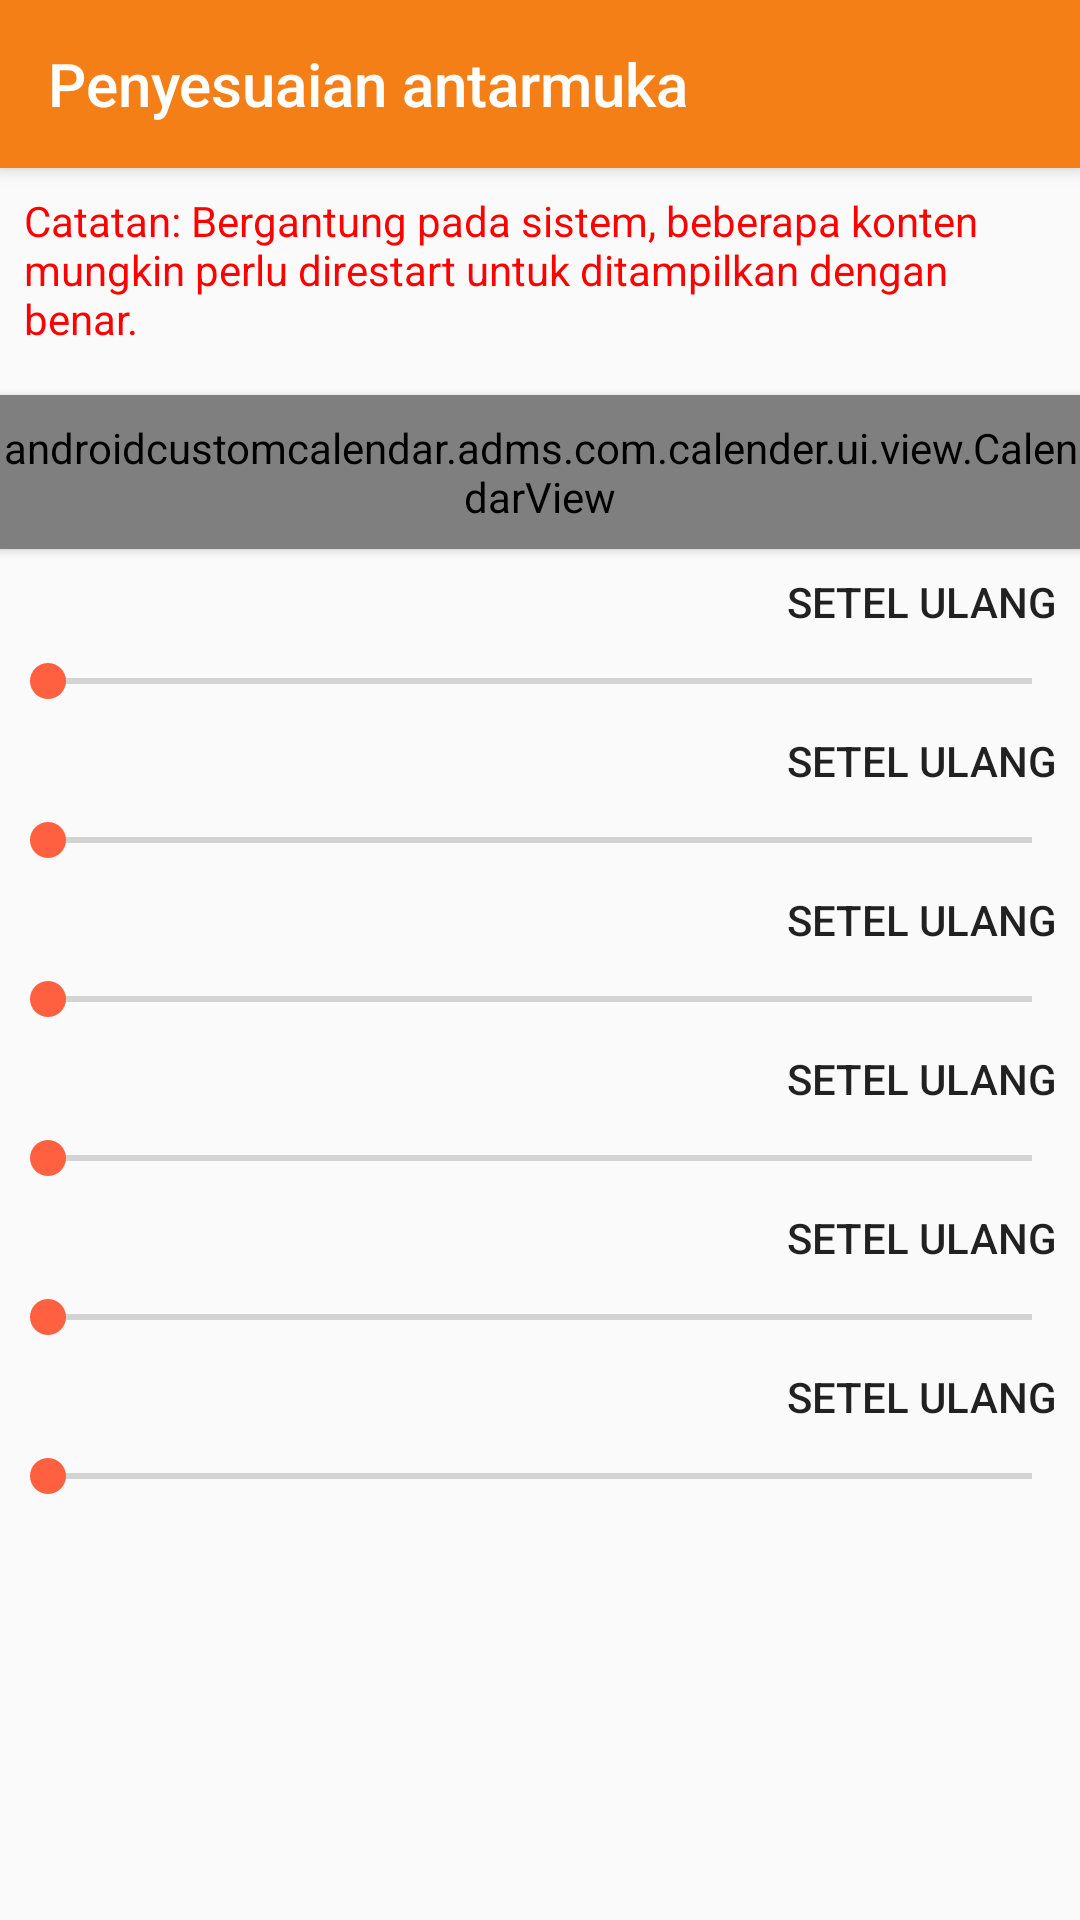

This screen was rendered from an Android layout file. Write that file and the resources it references.
<!-- AndroidManifest.xml: application theme AppTheme -->
<!-- res/layout/activity_zoom.xml -->
<?xml version="1.0" encoding="utf-8"?>
<android.support.design.widget.CoordinatorLayout xmlns:android="http://schemas.android.com/apk/res/android"
    xmlns:app="http://schemas.android.com/apk/res-auto"
    xmlns:tools="http://schemas.android.com/tools"
    android:layout_width="match_parent"
    android:layout_height="match_parent"
    android:orientation="vertical"
    tools:context="androidcustomcalendar.adms.com.calender.ui.activity.ZoomActivity">

    <android.support.design.widget.AppBarLayout
        android:layout_width="match_parent"
        android:layout_height="wrap_content">

        <android.support.v7.widget.Toolbar
            android:id="@+id/toolbar"
            style="@style/Toolbar"
            android:theme="@style/Base.ThemeOverlay.AppCompat.Dark"
            app:navigationIcon="@drawable/ic_clear_white_24dp"
            app:title="Penyesuaian antarmuka"
            app:titleTextColor="@android:color/white" />
    </android.support.design.widget.AppBarLayout>

    <android.support.v4.widget.NestedScrollView
        android:layout_width="match_parent"
        android:layout_height="match_parent"
        app:layout_behavior="@string/appbar_scrolling_view_behavior">

        <LinearLayout
            android:layout_width="match_parent"
            android:layout_height="match_parent"
            android:orientation="vertical">

            <TextView
                android:layout_width="match_parent"
                android:layout_height="wrap_content"
                android:layout_margin="8dp"
                android:text="Catatan: Bergantung pada sistem, beberapa konten mungkin perlu direstart untuk ditampilkan dengan benar."
                android:textColor="#f00" />


            <androidcustomcalendar.adms.com.calender.ui.view.CalendarView
                android:id="@+id/cv"
                android:layout_width="match_parent"
                android:layout_height="wrap_content"
                android:layout_marginTop="8dp"
                android:background="#fff"
                android:elevation="2dp"
                android:paddingTop="8dp"
                android:paddingBottom="8dp"
                app:cv_dateBottomTextSize="@dimen/bottom_text_size"
                app:cv_dateCircleColor="?colorPrimary"
                app:cv_dateCircleSize="@dimen/date_circle_size"
                app:cv_dateHeight="@dimen/item_day_size"
                app:cv_dateMargin="2dp"
                app:cv_dateTextColor="@color/text_color_sub_dark"
                app:cv_dateTextSize="@dimen/date_text_size"
                app:cv_eventRectSize="3dp"
                app:cv_holidayTextColor="?colorPrimary"
                app:cv_holidayTextSize="@dimen/holiday_text_size"
                app:cv_todayTextColor="@color/text_color_primary_light"
                app:cv_weekTextSize="@dimen/week_text_size"
                app:cv_weekdayTextColor="@color/text_color_primary_light"
                app:cv_weekendTextColor="?colorPrimary" />

            <FrameLayout
                android:layout_width="match_parent"
                android:layout_height="wrap_content">

                <TextView
                    android:id="@+id/tv_dpi"
                    android:layout_width="match_parent"
                    android:layout_height="wrap_content"
                    android:padding="8dp" />

                <Button
                    android:id="@+id/btn_reset_dpi"
                    style="@style/reset_btn"
                    android:onClick="reset"
                    android:text="Setel ulang" />
            </FrameLayout>


            <SeekBar
                android:id="@+id/sb_dpi"
                android:layout_width="match_parent"
                android:layout_height="wrap_content"
                android:max="960" />

            <FrameLayout
                android:layout_width="match_parent"
                android:layout_height="wrap_content">

                <TextView
                    android:id="@+id/tv_day_size"
                    android:layout_width="match_parent"
                    android:layout_height="wrap_content"
                    android:padding="8dp" />

                <Button
                    android:id="@+id/btn_reset_day_size"
                    style="@style/reset_btn"
                    android:onClick="reset"
                    android:text="Setel ulang" />
            </FrameLayout>


            <SeekBar
                android:id="@+id/sb_day_size"
                android:layout_width="match_parent"
                android:layout_height="wrap_content" />

            <FrameLayout
                android:layout_width="match_parent"
                android:layout_height="wrap_content">

                <TextView
                    android:id="@+id/tv_number_size"
                    android:layout_width="match_parent"
                    android:layout_height="wrap_content"
                    android:padding="8dp" />

                <Button
                    android:id="@+id/btn_reset_number"
                    style="@style/reset_btn"
                    android:onClick="reset"
                    android:text="Setel ulang" />
            </FrameLayout>


            <SeekBar
                android:id="@+id/sb_number_size"
                android:layout_width="match_parent"
                android:layout_height="wrap_content" />

            <FrameLayout
                android:layout_width="match_parent"
                android:layout_height="wrap_content">

                <TextView
                    android:id="@+id/tv_lunar_size"
                    android:layout_width="match_parent"
                    android:layout_height="wrap_content"
                    android:padding="8dp" />

                <Button
                    android:id="@+id/btn_reset_lunar"
                    style="@style/reset_btn"
                    android:onClick="reset"
                    android:text="Setel ulang" />
            </FrameLayout>

            <SeekBar
                android:id="@+id/sb_lunar_size"
                android:layout_width="match_parent"
                android:layout_height="wrap_content" />

            <FrameLayout
                android:layout_width="match_parent"
                android:layout_height="wrap_content">

                <TextView
                    android:id="@+id/tv_week_size"
                    android:layout_width="match_parent"
                    android:layout_height="wrap_content"
                    android:padding="8dp" />

                <Button
                    android:id="@+id/btn_reset_week"
                    style="@style/reset_btn"
                    android:onClick="reset"
                    android:text="Setel ulang" />
            </FrameLayout>


            <SeekBar
                android:id="@+id/sb_week_size"
                android:layout_width="match_parent"
                android:layout_height="wrap_content" />

            <FrameLayout
                android:layout_width="match_parent"
                android:layout_height="wrap_content">

                <TextView
                    android:id="@+id/tv_holiday_size"
                    android:layout_width="match_parent"
                    android:layout_height="wrap_content"
                    android:padding="8dp" />

                <Button
                    android:id="@+id/btn_reset_holiday"
                    style="@style/reset_btn"
                    android:onClick="reset"
                    android:text="Setel ulang" />
            </FrameLayout>


            <SeekBar
                android:id="@+id/sb_holiday_size"
                android:layout_width="match_parent"
                android:layout_height="wrap_content" />
        </LinearLayout>
    </android.support.v4.widget.NestedScrollView>

</android.support.design.widget.CoordinatorLayout>
<!-- resources referenced by this layout -->
<resources>
  <color name="text_color_primary_light">@android:color/white</color>
  <color name="text_color_sub_dark">#8a000000</color>
  <dimen name="bottom_text_size">8dp</dimen>
  <dimen name="date_circle_size">40dp</dimen>
  <dimen name="date_text_size">15dp</dimen>
  <dimen name="holiday_text_size">5dp</dimen>
  <dimen name="item_day_size">40dp</dimen>
  <dimen name="week_text_size">15dp</dimen>
  <style name="Toolbar">
          <item name="android:layout_width">match_parent</item>
          <item name="android:layout_height">?actionBarSize</item>
          <item name="android:background">?colorPrimary</item>
          <item name="android:elevation" tools:targetApi="lollipop">4dp</item>
      </style>
  <style name="reset_btn">
          <item name="android:layout_gravity">right|center_vertical</item>
          <item name="android:minWidth">0dp</item>
          <item name="android:minHeight">0dp</item>
          <item name="android:padding">8dp</item>
          <item name="android:background">?android:selectableItemBackground</item>
          <item name="android:layout_width">wrap_content</item>
          <item name="android:layout_height">wrap_content</item>
      </style>
  <style name="AppTheme" parent="Theme.AppCompat.Light.NoActionBar">
          <item name="colorPrimary">@color/colorPrimary</item>
          <item name="colorPrimaryDark">@color/colorPrimaryDark</item>
          <item name="colorAccent">@color/colorAccent</item>
          <item name="eventBackground">@color/colorEvent</item>
      </style>
  <color name="colorPrimary">#f57f17</color>
  <color name="colorPrimaryDark">#bc5100</color>
  <color name="colorAccent">#ff6040</color>
  <color name="colorEvent">#f7943d</color>
</resources>
